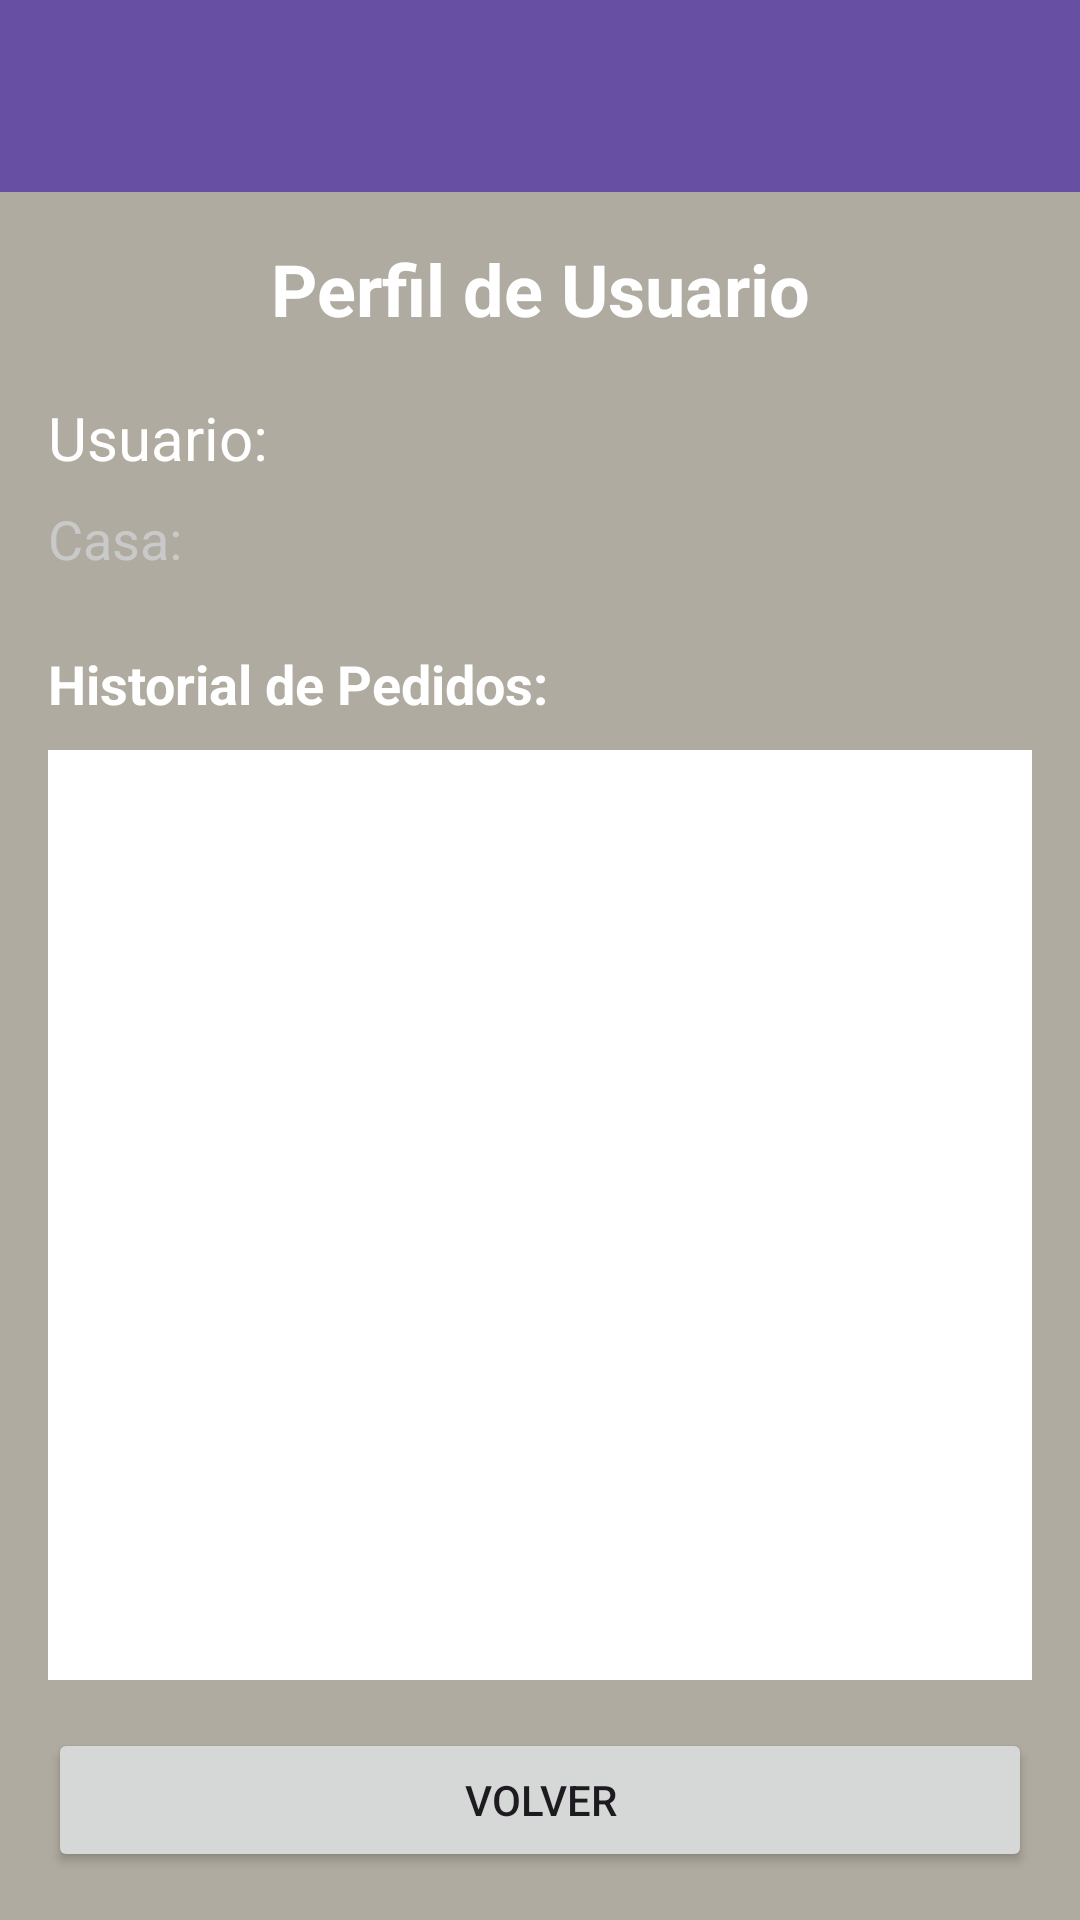

Produce the Android XML layout that renders to this screen, including the resource entries it uses.
<!-- AndroidManifest.xml: application theme Theme.Tarea2Equipo -->
<!-- res/layout/activity_perfil.xml -->
<?xml version="1.0" encoding="utf-8"?>
<LinearLayout
    xmlns:android="http://schemas.android.com/apk/res/android"
    xmlns:app="http://schemas.android.com/apk/res-auto"
    xmlns:tools="http://schemas.android.com/tools"
    android:layout_width="match_parent"
    android:layout_height="match_parent"
    android:orientation="vertical">

    <androidx.appcompat.widget.Toolbar
        android:id="@+id/toolbar"
        android:layout_width="match_parent"
        android:layout_height="?attr/actionBarSize"
        android:background="?attr/colorPrimary"
        app:popupTheme="@style/Theme.AppCompat.Light"
        app:titleTextColor="@color/blanco"
        app:subtitleTextColor="@color/blanco"
        android:theme="@style/ThemeOverlay.AppCompat.Dark.ActionBar"/>

    <LinearLayout
        android:layout_width="match_parent"
        android:layout_height="match_parent"
        android:orientation="vertical"
        android:padding="16dp"
        android:background="@color/fondo">

        <TextView
            android:layout_width="match_parent"
            android:layout_height="wrap_content"
            android:text="@string/perfil_titulo"
            android:textSize="24sp"
            android:textStyle="bold"
            android:textColor="@color/blanco"
            android:gravity="center"
            android:layout_marginBottom="20dp"/>

        <TextView
            android:id="@+id/tvNombrePerfil"
            android:layout_width="match_parent"
            android:layout_height="wrap_content"
            android:text="@string/perfil_usuario_label"
            android:textSize="20sp"
            android:textColor="@color/blanco"
            android:layout_marginBottom="8dp"/>

        <TextView
            android:id="@+id/tvCasaPerfil"
            android:layout_width="match_parent"
            android:layout_height="wrap_content"
            android:text="@string/perfil_casa_label"
            android:textSize="18sp"
            android:textColor="@color/blanco_transparente"
            android:layout_marginBottom="24dp"/>

        <TextView
            android:layout_width="match_parent"
            android:layout_height="wrap_content"
            android:text="@string/perfil_historial_titulo"
            android:textSize="18sp"
            android:textStyle="bold"
            android:textColor="@color/blanco"
            android:layout_marginBottom="10dp"/>

        <ListView
            android:id="@+id/listaHistorial"
            android:layout_width="match_parent"
            android:layout_height="0dp"
            android:layout_weight="1"
            android:background="@color/blanco"
            android:padding="5dp"/>

        <Button
            android:id="@+id/btnVolverPerfil"
            android:layout_width="match_parent"
            android:layout_height="wrap_content"
            android:text="@string/btn_volver"
            android:layout_marginTop="16dp"/>

    </LinearLayout>
</LinearLayout>
<!-- resources referenced by this layout -->
<resources>
  <color name="blanco">#FFFFFF</color>
  <color name="blanco_transparente">#c9c9c9</color>
  <color name="fondo">#b0aba0</color>
  <string name="btn_volver">Volver</string>
  <string name="perfil_casa_label">Casa: </string>
  <string name="perfil_historial_titulo">Historial de Pedidos:</string>
  <string name="perfil_titulo">Perfil de Usuario</string>
  <string name="perfil_usuario_label">Usuario: </string>
  <style name="Theme.Tarea2Equipo" parent="Base.Theme.Tarea2Equipo" />
  <style name="Base.Theme.Tarea2Equipo" parent="Theme.Material3.DayNight.NoActionBar">
          
          
      </style>
</resources>
